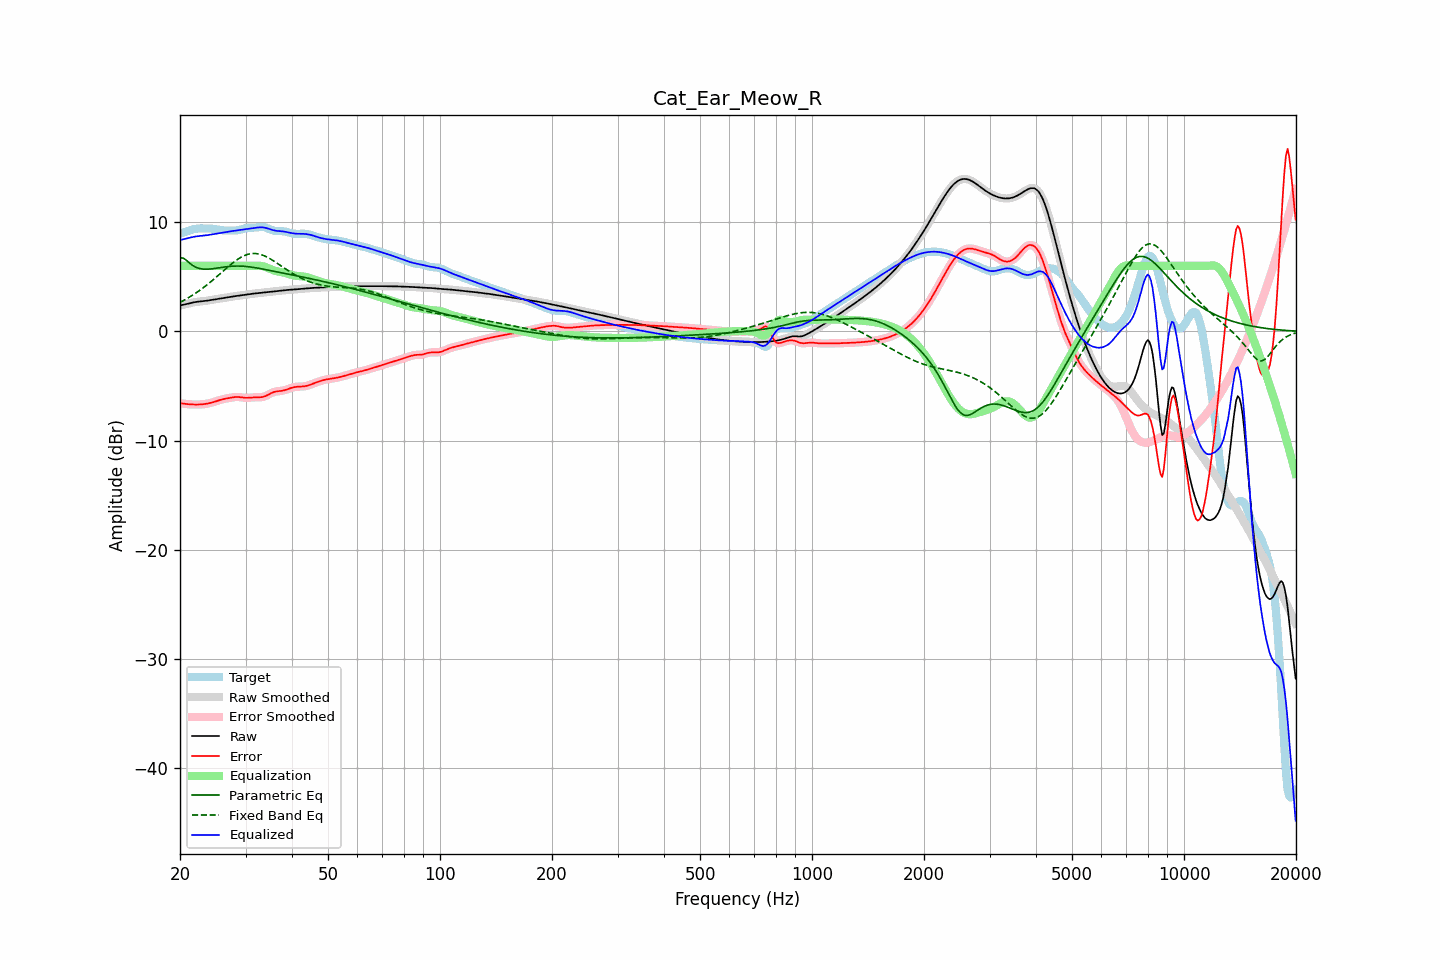

The file beside this chart, header and first rows:
frequency, raw, error, smoothed, error_smoothed, equalization, parametric_eq, fixed_band_eq, equalized_raw, equalized_smoothed, target
20.00, 2.38, -6.57, 2.38, -6.57, 6.00, 6.74, 2.66, 8.38, 8.38, 8.95
20.20, 2.41, -6.60, 2.41, -6.60, 6.00, 6.73, 2.74, 8.41, 8.41, 9.00
20.40, 2.44, -6.62, 2.44, -6.62, 6.00, 6.71, 2.81, 8.44, 8.44, 9.05
20.61, 2.47, -6.64, 2.47, -6.64, 6.00, 6.61, 2.90, 8.47, 8.47, 9.11
20.81, 2.50, -6.65, 2.50, -6.65, 6.00, 6.51, 2.98, 8.50, 8.50, 9.16
21.02, 2.54, -6.67, 2.54, -6.67, 6.00, 6.38, 3.06, 8.54, 8.54, 9.21
21.23, 2.58, -6.68, 2.58, -6.68, 6.00, 6.26, 3.15, 8.58, 8.58, 9.26
21.44, 2.62, -6.69, 2.62, -6.69, 6.00, 6.14, 3.24, 8.62, 8.62, 9.31
21.66, 2.65, -6.70, 2.65, -6.70, 6.00, 6.03, 3.33, 8.65, 8.65, 9.34
21.87, 2.68, -6.70, 2.68, -6.70, 6.00, 5.95, 3.43, 8.68, 8.68, 9.38
22.09, 2.70, -6.70, 2.70, -6.70, 6.00, 5.87, 3.53, 8.70, 8.70, 9.40
22.31, 2.72, -6.70, 2.72, -6.70, 6.00, 5.81, 3.63, 8.72, 8.72, 9.42
22.54, 2.73, -6.70, 2.73, -6.70, 6.00, 5.76, 3.73, 8.73, 8.73, 9.43
22.76, 2.75, -6.69, 2.75, -6.69, 6.00, 5.74, 3.84, 8.75, 8.75, 9.44
22.99, 2.76, -6.68, 2.76, -6.68, 6.00, 5.71, 3.95, 8.76, 8.76, 9.44
23.22, 2.78, -6.66, 2.78, -6.66, 6.00, 5.70, 4.06, 8.78, 8.78, 9.43
23.45, 2.79, -6.64, 2.79, -6.64, 6.00, 5.69, 4.17, 8.79, 8.79, 9.43
23.69, 2.82, -6.61, 2.82, -6.61, 6.00, 5.70, 4.29, 8.82, 8.82, 9.43
23.92, 2.84, -6.58, 2.84, -6.58, 6.00, 5.70, 4.41, 8.84, 8.84, 9.43
24.16, 2.87, -6.55, 2.87, -6.55, 6.00, 5.72, 4.53, 8.87, 8.87, 9.42
24.40, 2.89, -6.51, 2.89, -6.51, 6.00, 5.73, 4.65, 8.89, 8.89, 9.41
24.65, 2.92, -6.47, 2.92, -6.47, 6.00, 5.75, 4.78, 8.92, 8.92, 9.39
24.89, 2.94, -6.42, 2.94, -6.42, 6.00, 5.77, 4.90, 8.94, 8.94, 9.36
25.14, 2.97, -6.37, 2.97, -6.37, 6.00, 5.79, 5.03, 8.97, 8.97, 9.34
25.39, 2.99, -6.32, 2.99, -6.32, 6.00, 5.82, 5.16, 8.99, 8.99, 9.31
25.65, 3.01, -6.27, 3.01, -6.27, 6.00, 5.84, 5.29, 9.01, 9.01, 9.28
25.91, 3.03, -6.23, 3.03, -6.23, 6.00, 5.86, 5.42, 9.03, 9.03, 9.26
26.16, 3.05, -6.20, 3.05, -6.20, 6.00, 5.88, 5.55, 9.05, 9.05, 9.25
26.43, 3.08, -6.17, 3.08, -6.17, 6.00, 5.90, 5.68, 9.08, 9.08, 9.25
26.69, 3.10, -6.14, 3.10, -6.14, 6.00, 5.92, 5.80, 9.10, 9.10, 9.25
26.96, 3.13, -6.12, 3.13, -6.12, 6.00, 5.94, 5.93, 9.13, 9.13, 9.25
27.23, 3.16, -6.09, 3.15, -6.09, 6.00, 5.95, 6.05, 9.16, 9.15, 9.25
27.50, 3.18, -6.06, 3.18, -6.06, 6.00, 5.97, 6.18, 9.18, 9.18, 9.24
27.77, 3.20, -6.04, 3.20, -6.04, 6.00, 5.97, 6.29, 9.20, 9.20, 9.24
28.05, 3.22, -6.02, 3.22, -6.02, 6.00, 5.98, 6.41, 9.22, 9.22, 9.24
28.33, 3.24, -6.01, 3.24, -6.01, 6.00, 5.98, 6.51, 9.24, 9.24, 9.25
28.62, 3.26, -6.00, 3.26, -6.01, 6.00, 5.99, 6.61, 9.26, 9.26, 9.27
28.90, 3.28, -6.02, 3.28, -6.02, 6.00, 5.98, 6.71, 9.28, 9.28, 9.30
29.19, 3.30, -6.03, 3.30, -6.03, 6.00, 5.98, 6.80, 9.30, 9.30, 9.34
29.48, 3.33, -6.06, 3.33, -6.06, 6.00, 5.97, 6.87, 9.33, 9.33, 9.38
29.78, 3.35, -6.07, 3.35, -6.07, 6.00, 5.96, 6.94, 9.35, 9.35, 9.42
30.08, 3.37, -6.09, 3.37, -6.08, 6.00, 5.95, 7.00, 9.37, 9.37, 9.46
30.38, 3.39, -6.09, 3.39, -6.09, 6.00, 5.93, 7.05, 9.39, 9.39, 9.48
30.68, 3.41, -6.08, 3.41, -6.08, 6.00, 5.92, 7.09, 9.41, 9.41, 9.49
30.99, 3.43, -6.06, 3.43, -6.07, 6.00, 5.90, 7.12, 9.43, 9.43, 9.49
31.30, 3.45, -6.05, 3.45, -6.05, 6.00, 5.88, 7.13, 9.45, 9.45, 9.50
31.61, 3.46, -6.04, 3.46, -6.04, 6.00, 5.85, 7.14, 9.47, 9.47, 9.50
31.93, 3.48, -6.03, 3.48, -6.04, 6.01, 5.83, 7.13, 9.49, 9.49, 9.51
32.24, 3.50, -6.03, 3.50, -6.03, 6.01, 5.80, 7.12, 9.51, 9.51, 9.53
32.57, 3.51, -6.03, 3.51, -6.03, 6.01, 5.78, 7.09, 9.52, 9.52, 9.55
32.89, 3.53, -6.03, 3.53, -6.03, 6.00, 5.75, 7.05, 9.53, 9.53, 9.56
33.22, 3.55, -6.01, 3.55, -6.01, 5.98, 5.72, 7.00, 9.53, 9.53, 9.56
33.55, 3.57, -5.99, 3.57, -5.98, 5.95, 5.70, 6.95, 9.52, 9.52, 9.55
33.89, 3.59, -5.93, 3.59, -5.93, 5.90, 5.67, 6.89, 9.49, 9.49, 9.52
34.23, 3.60, -5.87, 3.60, -5.87, 5.85, 5.64, 6.82, 9.45, 9.45, 9.47
34.57, 3.62, -5.79, 3.62, -5.79, 5.79, 5.61, 6.74, 9.41, 9.41, 9.41
34.92, 3.64, -5.71, 3.64, -5.71, 5.72, 5.58, 6.66, 9.36, 9.36, 9.34
35.27, 3.65, -5.63, 3.65, -5.64, 5.66, 5.55, 6.57, 9.31, 9.31, 9.29
35.62, 3.67, -5.57, 3.67, -5.57, 5.60, 5.52, 6.48, 9.27, 9.27, 9.24
35.97, 3.68, -5.53, 3.68, -5.53, 5.55, 5.49, 6.38, 9.24, 9.24, 9.21
... 635 more rows
